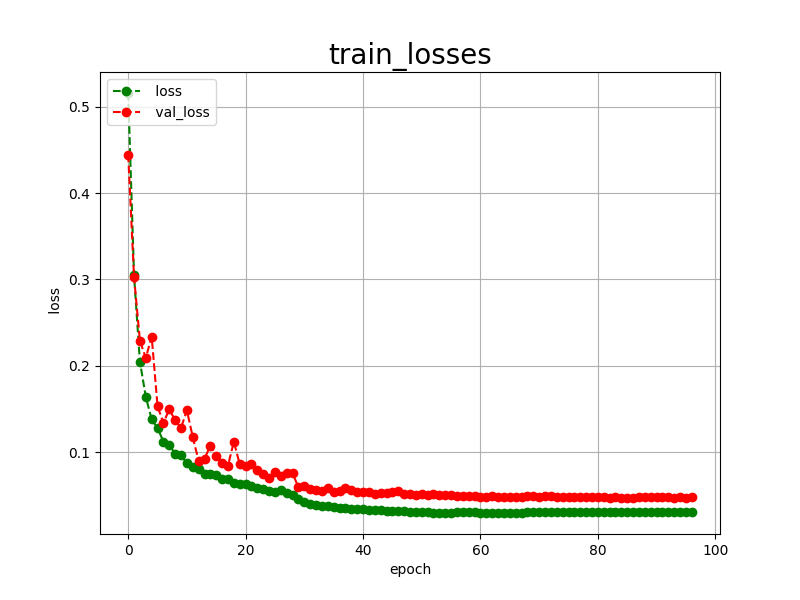

Source data for this figure (header and first rows):
epoch, loss, val_loss
0, 0.5160, 0.4447
1, 0.3046, 0.3024
2, 0.2047, 0.2289
3, 0.1640, 0.2089
4, 0.1379, 0.2338
5, 0.1277, 0.1532
6, 0.1122, 0.1336
7, 0.1081, 0.1497
8, 0.0981, 0.1368
9, 0.0962, 0.1281
10, 0.0870, 0.1484
11, 0.0825, 0.1173
12, 0.0805, 0.0898
13, 0.0749, 0.0922
14, 0.0746, 0.1076
15, 0.0734, 0.0956
16, 0.0687, 0.0870
17, 0.0688, 0.0844
18, 0.0636, 0.1120
19, 0.0630, 0.0859
20, 0.0633, 0.0839
21, 0.0603, 0.0866
22, 0.0578, 0.0792
23, 0.0569, 0.0747
24, 0.0545, 0.0700
25, 0.0539, 0.0769
26, 0.0559, 0.0722
27, 0.0525, 0.0756
28, 0.0505, 0.0754
29, 0.0455, 0.0592
30, 0.0417, 0.0605
31, 0.0402, 0.0571
32, 0.0390, 0.0560
33, 0.0378, 0.0544
34, 0.0373, 0.0578
35, 0.0364, 0.0541
36, 0.0355, 0.0550
37, 0.0351, 0.0586
38, 0.0346, 0.0556
39, 0.0339, 0.0535
40, 0.0335, 0.0537
41, 0.0330, 0.0538
42, 0.0328, 0.0519
43, 0.0323, 0.0523
44, 0.0321, 0.0527
45, 0.0318, 0.0533
46, 0.0315, 0.0550
47, 0.0314, 0.0509
48, 0.0308, 0.0514
49, 0.0304, 0.0504
50, 0.0302, 0.0513
51, 0.0300, 0.0497
52, 0.0298, 0.0511
53, 0.0297, 0.0505
54, 0.0296, 0.0503
55, 0.0294, 0.0503
56, 0.0303, 0.0491
57, 0.0303, 0.0488
58, 0.0301, 0.0487
59, 0.0300, 0.0490
... 37 more rows
